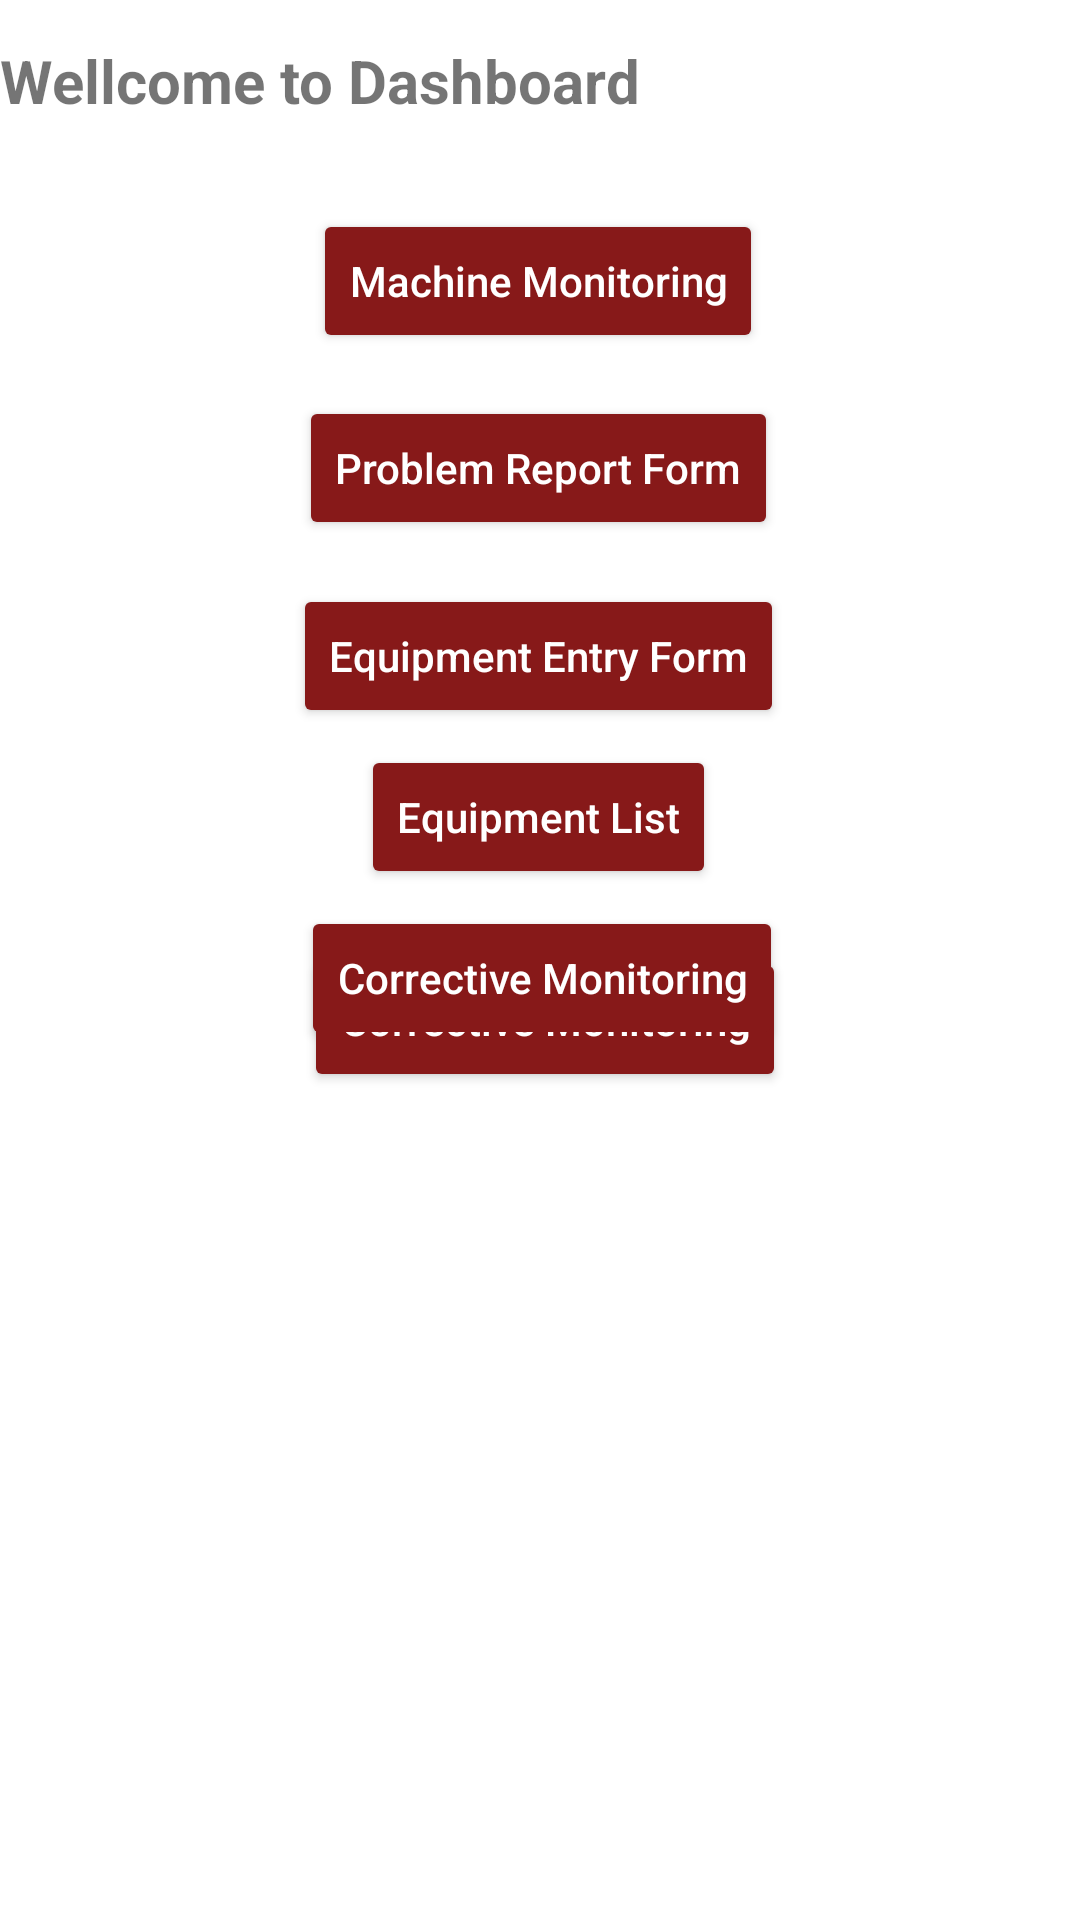

This screen was rendered from an Android layout file. Write that file and the resources it references.
<!-- AndroidManifest.xml: application theme Theme.Mtc_App_04 -->
<!-- res/layout/activity_dashboard.xml -->
<?xml version="1.0" encoding="utf-8"?>
<androidx.constraintlayout.widget.ConstraintLayout xmlns:android="http://schemas.android.com/apk/res/android"
    xmlns:app="http://schemas.android.com/apk/res-auto"
    xmlns:tools="http://schemas.android.com/tools"
    android:layout_width="match_parent"
    android:layout_height="match_parent"
    tools:context=".DashboardActivity">

    <Button
        android:id="@+id/button_CorrectiveMonitoring2"
        android:layout_width="wrap_content"
        android:layout_height="wrap_content"
        android:layout_marginBottom="276dp"
        android:backgroundTint="#871919"
        android:text="Corrective Monitoring"
        android:textAllCaps="false"
        android:textColor="@color/white"
        app:layout_constraintBottom_toBottomOf="parent"
        app:layout_constraintEnd_toEndOf="parent"
        app:layout_constraintHorizontal_bias="0.509"
        app:layout_constraintStart_toStartOf="parent"
        app:layout_constraintTop_toBottomOf="@+id/button_CorrectiveMonitoring"
        app:layout_constraintVertical_bias="1.0" />

    <Button
        android:id="@+id/button_CorrectiveMonitoring"
        android:layout_width="wrap_content"
        android:layout_height="wrap_content"
        android:layout_marginBottom="276dp"
        android:backgroundTint="#871919"
        android:text="Corrective Monitoring"
        android:textAllCaps="false"
        android:textColor="@color/white"
        app:layout_constraintBottom_toBottomOf="parent"
        app:layout_constraintEnd_toEndOf="parent"
        app:layout_constraintHorizontal_bias="0.504"
        app:layout_constraintStart_toStartOf="parent"
        app:layout_constraintTop_toBottomOf="@+id/button_EquipmentList"
        app:layout_constraintVertical_bias="0.282" />

    <Button
        android:id="@+id/button_EquipmentEntryForm"
        android:layout_width="wrap_content"
        android:layout_height="wrap_content"
        android:backgroundTint="#871919"
        android:text="Equipment Entry Form"
        android:textAllCaps="false"
        android:textColor="@color/white"
        app:layout_constraintBottom_toBottomOf="parent"
        app:layout_constraintEnd_toEndOf="parent"
        app:layout_constraintHorizontal_bias="0.497"
        app:layout_constraintStart_toStartOf="parent"
        app:layout_constraintTop_toBottomOf="@+id/button_ProblemReportForm"
        app:layout_constraintVertical_bias="0.036" />

    <Button
        android:id="@+id/button_ProblemReportForm"
        android:layout_width="wrap_content"
        android:layout_height="wrap_content"
        android:backgroundTint="#871919"
        android:text="Problem Report Form"
        android:textColor="@color/white"
        android:textAllCaps="false"
        app:layout_constraintBottom_toBottomOf="parent"
        app:layout_constraintEnd_toEndOf="parent"
        app:layout_constraintHorizontal_bias="0.497"
        app:layout_constraintStart_toStartOf="parent"
        app:layout_constraintTop_toBottomOf="@+id/button_MachineMonitoring"
        app:layout_constraintVertical_bias="0.03" />

    <Button
        android:id="@+id/button_EquipmentList"
        android:layout_width="wrap_content"
        android:layout_height="wrap_content"
        android:layout_marginBottom="276dp"
        android:backgroundTint="#871919"
        android:text="Equipment List"
        android:textAllCaps="false"
        android:textColor="@color/white"
        app:layout_constraintBottom_toBottomOf="parent"
        app:layout_constraintEnd_toEndOf="parent"
        app:layout_constraintHorizontal_bias="0.498"
        app:layout_constraintStart_toStartOf="parent"
        app:layout_constraintTop_toBottomOf="@+id/button_EquipmentEntryForm"
        app:layout_constraintVertical_bias="0.078" />

    <TextView
        android:id="@+id/textView2"
        android:layout_width="match_parent"
        android:layout_height="wrap_content"
        android:text="Wellcome to Dashboard"
        android:textSize="20dp"
        android:textStyle="bold"
        app:layout_constraintBottom_toBottomOf="parent"
        app:layout_constraintEnd_toEndOf="parent"
        app:layout_constraintHorizontal_bias="0.0"
        app:layout_constraintStart_toStartOf="parent"
        app:layout_constraintTop_toTopOf="parent"
        app:layout_constraintVertical_bias="0.022" />

    <Button
        android:id="@+id/button_MachineMonitoring"
        android:layout_width="wrap_content"
        android:layout_height="wrap_content"
        android:backgroundTint="#871919"
        android:text="Machine Monitoring"
        android:textColor="@color/white"
        android:textAllCaps="false"
        app:layout_constraintBottom_toBottomOf="parent"
        app:layout_constraintEnd_toEndOf="parent"
        app:layout_constraintHorizontal_bias="0.497"
        app:layout_constraintStart_toStartOf="parent"
        app:layout_constraintTop_toBottomOf="@+id/textView2"
        app:layout_constraintVertical_bias="0.053" />
</androidx.constraintlayout.widget.ConstraintLayout>
<!-- resources referenced by this layout -->
<resources>
  <color name="white">#FFFFFFFF</color>
  <style name="Theme.Mtc_App_04" parent="Theme.MaterialComponents.DayNight.NoActionBar">
          
          <item name="colorPrimary">@color/purple_500</item>
          <item name="colorPrimaryVariant">@color/purple_700</item>
          <item name="colorOnPrimary">@color/white</item>
          
          <item name="colorSecondary">@color/teal_200</item>
          <item name="colorSecondaryVariant">@color/teal_700</item>
          <item name="colorOnSecondary">@color/black</item>
          
          <item name="android:statusBarColor" tools:targetApi="l">?attr/colorPrimaryVariant</item>
          
      </style>
  <color name="purple_500">#FF6200EE</color>
  <color name="purple_700">#710E0E</color>
  <color name="teal_200">#FF03DAC5</color>
  <color name="teal_700">#FF018786</color>
  <color name="black">#FF000000</color>
</resources>
